Labelled photos from "oil_palm_fruit", an image-classification folder in Hartinidamanik/OilPalm_Research. The possible labels are: overripe, ripe, underripe, unripe.

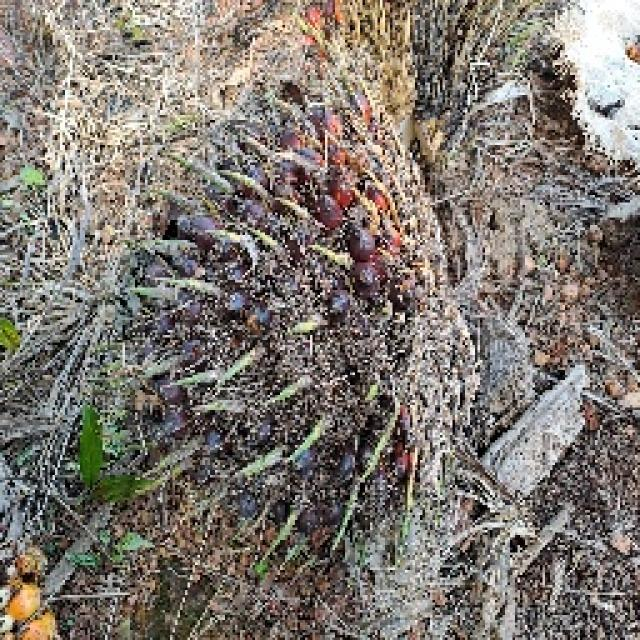
Label: ripe

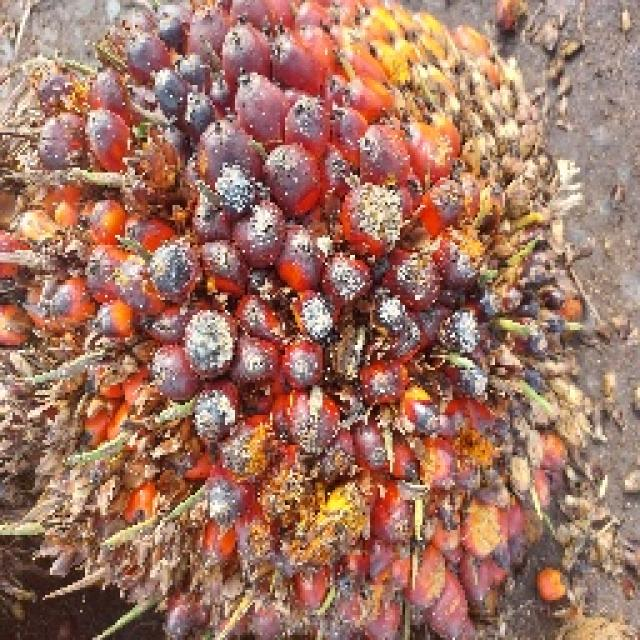
Label: underripe

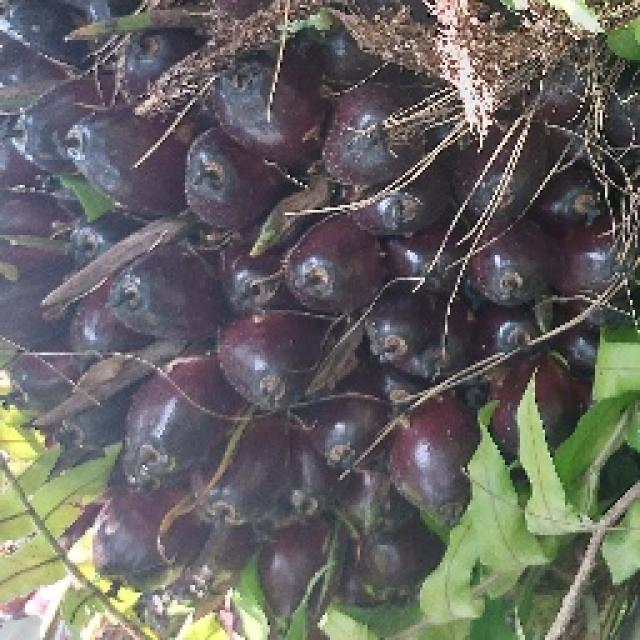
Label: unripe

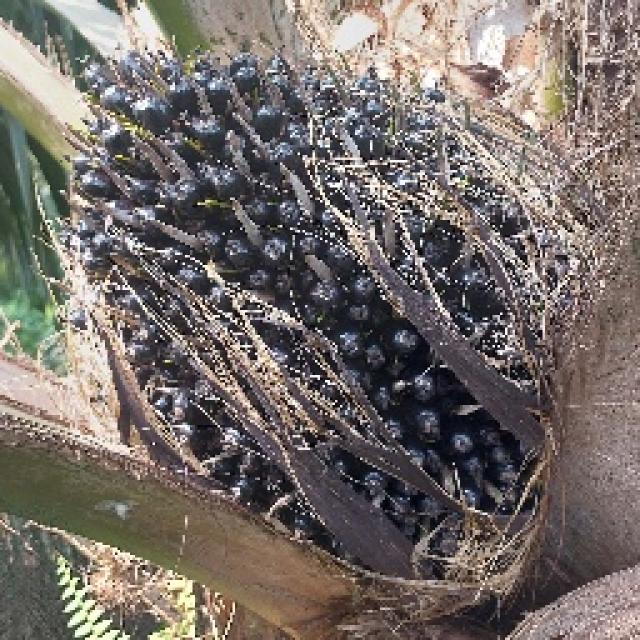
Label: unripe

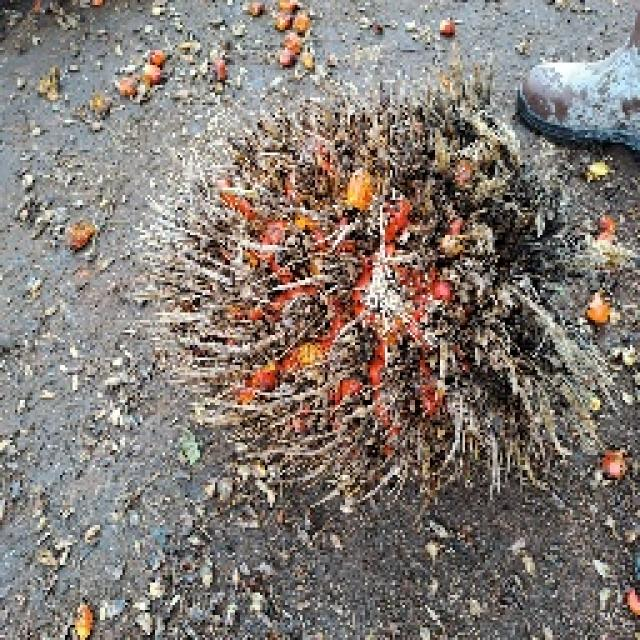
Label: overripe

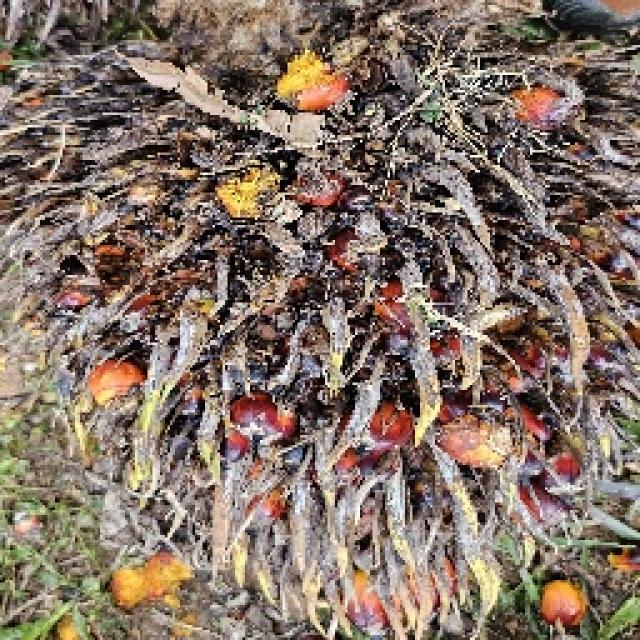
Label: overripe
